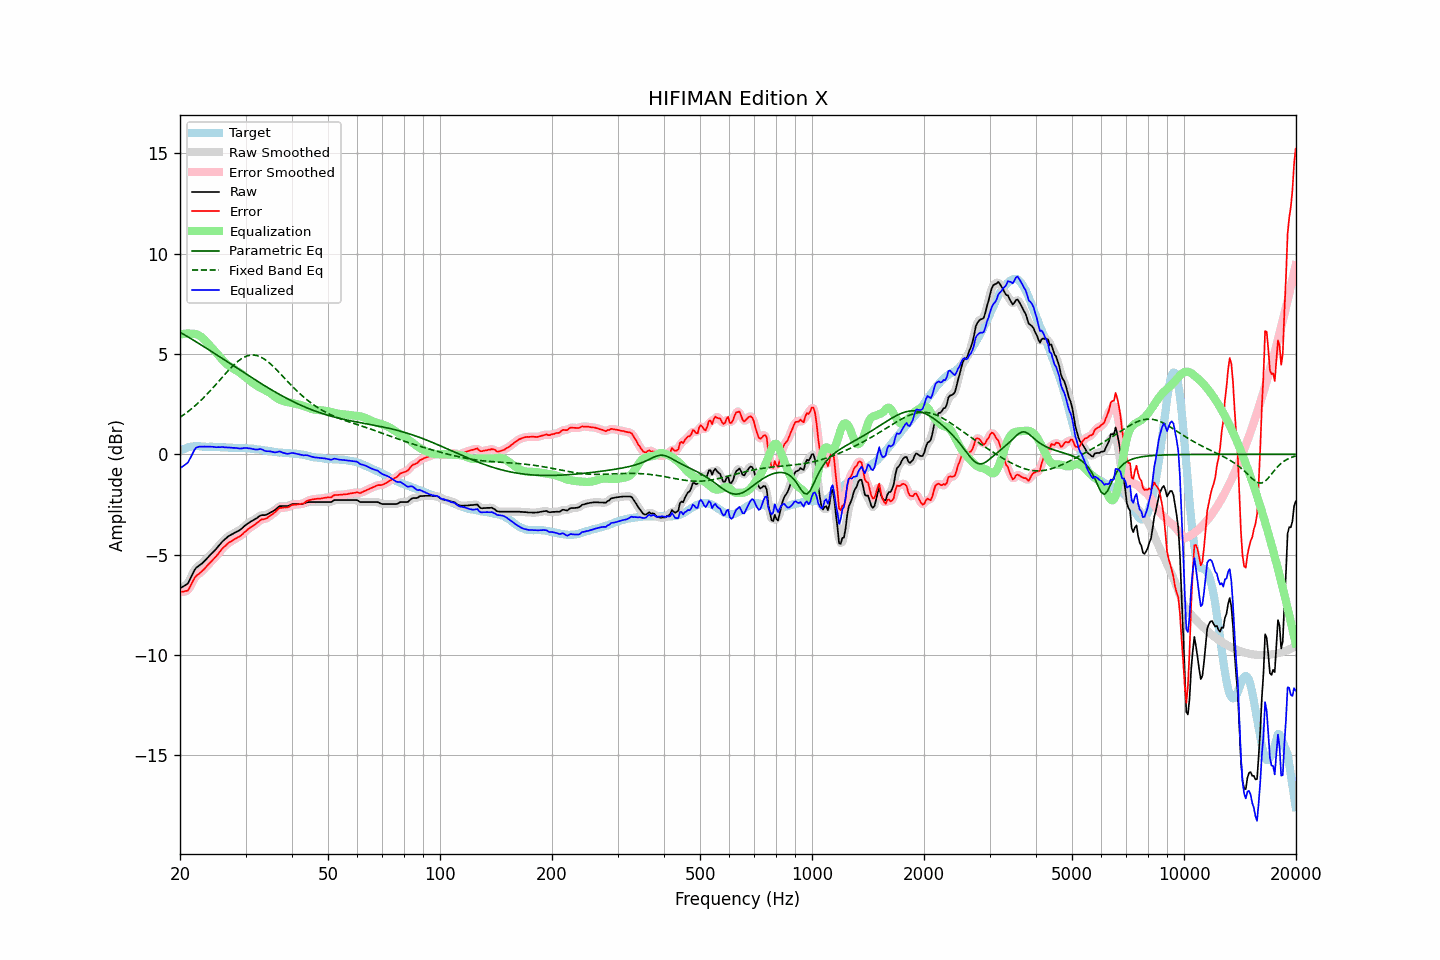

The table this chart was drawn from, first rows:
frequency, raw, error, smoothed, error_smoothed, equalization, parametric_eq, fixed_band_eq, equalized_raw, equalized_smoothed, target
20.00, -6.68, -6.86, -6.67, -6.84, 5.97, 6.09, 1.84, -0.71, -0.69, 0.18
20.20, -6.63, -6.85, -6.64, -6.86, 5.99, 6.04, 1.90, -0.64, -0.65, 0.22
20.40, -6.59, -6.85, -6.60, -6.86, 6.00, 6.00, 1.95, -0.58, -0.60, 0.26
20.61, -6.54, -6.82, -6.55, -6.84, 6.01, 5.95, 2.01, -0.53, -0.53, 0.28
20.81, -6.49, -6.81, -6.49, -6.81, 6.02, 5.90, 2.07, -0.47, -0.47, 0.32
21.02, -6.43, -6.79, -6.40, -6.75, 6.02, 5.85, 2.13, -0.41, -0.38, 0.36
21.23, -6.27, -6.64, -6.27, -6.65, 6.02, 5.81, 2.20, -0.25, -0.25, 0.37
21.44, -6.10, -6.49, -6.11, -6.49, 6.01, 5.76, 2.26, -0.09, -0.10, 0.39
21.66, -5.94, -6.34, -5.93, -6.33, 6.01, 5.71, 2.33, 0.07, 0.08, 0.40
21.87, -5.78, -6.17, -5.79, -6.19, 6.00, 5.66, 2.40, 0.23, 0.22, 0.40
22.09, -5.66, -6.07, -5.67, -6.08, 5.99, 5.61, 2.47, 0.33, 0.31, 0.41
22.31, -5.60, -6.00, -5.59, -6.00, 5.96, 5.56, 2.54, 0.36, 0.37, 0.41
22.54, -5.54, -5.95, -5.54, -5.94, 5.92, 5.51, 2.61, 0.38, 0.38, 0.41
22.76, -5.48, -5.87, -5.48, -5.88, 5.87, 5.46, 2.69, 0.39, 0.39, 0.39
22.99, -5.42, -5.80, -5.42, -5.80, 5.80, 5.41, 2.77, 0.38, 0.39, 0.38
23.22, -5.34, -5.72, -5.34, -5.72, 5.73, 5.36, 2.85, 0.39, 0.39, 0.38
23.45, -5.26, -5.63, -5.26, -5.63, 5.65, 5.31, 2.93, 0.39, 0.39, 0.37
23.69, -5.17, -5.54, -5.17, -5.55, 5.56, 5.26, 3.01, 0.39, 0.39, 0.37
23.92, -5.09, -5.46, -5.09, -5.46, 5.47, 5.21, 3.10, 0.38, 0.39, 0.37
24.16, -5.00, -5.38, -5.00, -5.38, 5.39, 5.16, 3.19, 0.39, 0.38, 0.38
24.40, -4.92, -5.30, -4.92, -5.30, 5.30, 5.11, 3.27, 0.38, 0.38, 0.38
24.65, -4.84, -5.21, -4.84, -5.21, 5.21, 5.05, 3.36, 0.37, 0.37, 0.37
24.89, -4.76, -5.13, -4.76, -5.13, 5.12, 5.00, 3.45, 0.36, 0.36, 0.37
25.14, -4.67, -5.04, -4.67, -5.04, 5.02, 4.95, 3.54, 0.35, 0.36, 0.37
25.39, -4.57, -4.94, -4.57, -4.94, 4.93, 4.90, 3.63, 0.36, 0.36, 0.37
25.65, -4.48, -4.84, -4.48, -4.83, 4.84, 4.85, 3.72, 0.36, 0.36, 0.36
25.91, -4.38, -4.73, -4.39, -4.74, 4.75, 4.79, 3.82, 0.36, 0.36, 0.35
26.16, -4.30, -4.65, -4.30, -4.65, 4.66, 4.74, 3.91, 0.36, 0.36, 0.35
26.43, -4.23, -4.58, -4.23, -4.57, 4.58, 4.69, 4.00, 0.35, 0.35, 0.35
26.69, -4.16, -4.51, -4.16, -4.50, 4.51, 4.64, 4.09, 0.35, 0.35, 0.35
26.96, -4.09, -4.43, -4.10, -4.43, 4.44, 4.59, 4.17, 0.35, 0.34, 0.33
27.23, -4.04, -4.37, -4.04, -4.38, 4.38, 4.53, 4.26, 0.34, 0.34, 0.33
27.50, -4.00, -4.33, -4.00, -4.33, 4.33, 4.48, 4.34, 0.33, 0.33, 0.33
27.77, -3.96, -4.28, -3.96, -4.28, 4.28, 4.43, 4.42, 0.32, 0.32, 0.32
28.05, -3.91, -4.23, -3.91, -4.23, 4.23, 4.38, 4.50, 0.32, 0.32, 0.32
28.33, -3.87, -4.18, -3.87, -4.18, 4.18, 4.32, 4.57, 0.32, 0.31, 0.31
28.62, -3.83, -4.14, -3.83, -4.14, 4.13, 4.27, 4.64, 0.30, 0.30, 0.31
28.90, -3.79, -4.10, -3.79, -4.09, 4.08, 4.22, 4.70, 0.29, 0.29, 0.31
29.19, -3.73, -4.04, -3.73, -4.04, 4.02, 4.17, 4.75, 0.29, 0.30, 0.31
29.48, -3.66, -3.97, -3.66, -3.97, 3.96, 4.11, 4.80, 0.30, 0.30, 0.32
29.78, -3.58, -3.89, -3.59, -3.90, 3.90, 4.06, 4.85, 0.32, 0.31, 0.30
30.08, -3.52, -3.83, -3.52, -3.83, 3.83, 4.01, 4.88, 0.31, 0.31, 0.31
30.38, -3.46, -3.75, -3.46, -3.76, 3.77, 3.96, 4.91, 0.31, 0.31, 0.29
30.68, -3.41, -3.70, -3.41, -3.70, 3.71, 3.91, 4.93, 0.30, 0.30, 0.29
30.99, -3.35, -3.63, -3.36, -3.64, 3.64, 3.85, 4.95, 0.29, 0.29, 0.28
31.30, -3.31, -3.59, -3.31, -3.59, 3.58, 3.80, 4.95, 0.27, 0.27, 0.28
31.61, -3.26, -3.54, -3.26, -3.53, 3.52, 3.75, 4.95, 0.26, 0.25, 0.28
31.93, -3.22, -3.48, -3.22, -3.48, 3.46, 3.70, 4.94, 0.24, 0.24, 0.26
32.24, -3.17, -3.41, -3.16, -3.41, 3.41, 3.65, 4.92, 0.24, 0.25, 0.24
32.57, -3.11, -3.35, -3.11, -3.34, 3.36, 3.60, 4.89, 0.25, 0.25, 0.24
32.89, -3.05, -3.28, -3.06, -3.29, 3.32, 3.55, 4.86, 0.27, 0.26, 0.23
33.22, -3.03, -3.24, -3.04, -3.25, 3.27, 3.50, 4.82, 0.24, 0.24, 0.21
33.55, -3.03, -3.24, -3.03, -3.23, 3.23, 3.45, 4.77, 0.20, 0.21, 0.21
33.89, -3.03, -3.21, -3.02, -3.21, 3.19, 3.40, 4.72, 0.16, 0.17, 0.18
34.23, -3.00, -3.18, -3.00, -3.17, 3.15, 3.35, 4.66, 0.15, 0.16, 0.18
34.57, -2.96, -3.12, -2.96, -3.12, 3.11, 3.31, 4.60, 0.15, 0.15, 0.16
34.92, -2.91, -3.06, -2.92, -3.07, 3.06, 3.26, 4.53, 0.15, 0.15, 0.15
35.27, -2.87, -3.02, -2.87, -3.01, 3.00, 3.21, 4.46, 0.13, 0.13, 0.15
35.62, -2.83, -2.95, -2.83, -2.95, 2.94, 3.16, 4.38, 0.11, 0.11, 0.12
35.97, -2.78, -2.89, -2.77, -2.89, 2.88, 3.12, 4.30, 0.10, 0.10, 0.11
... 635 more rows
